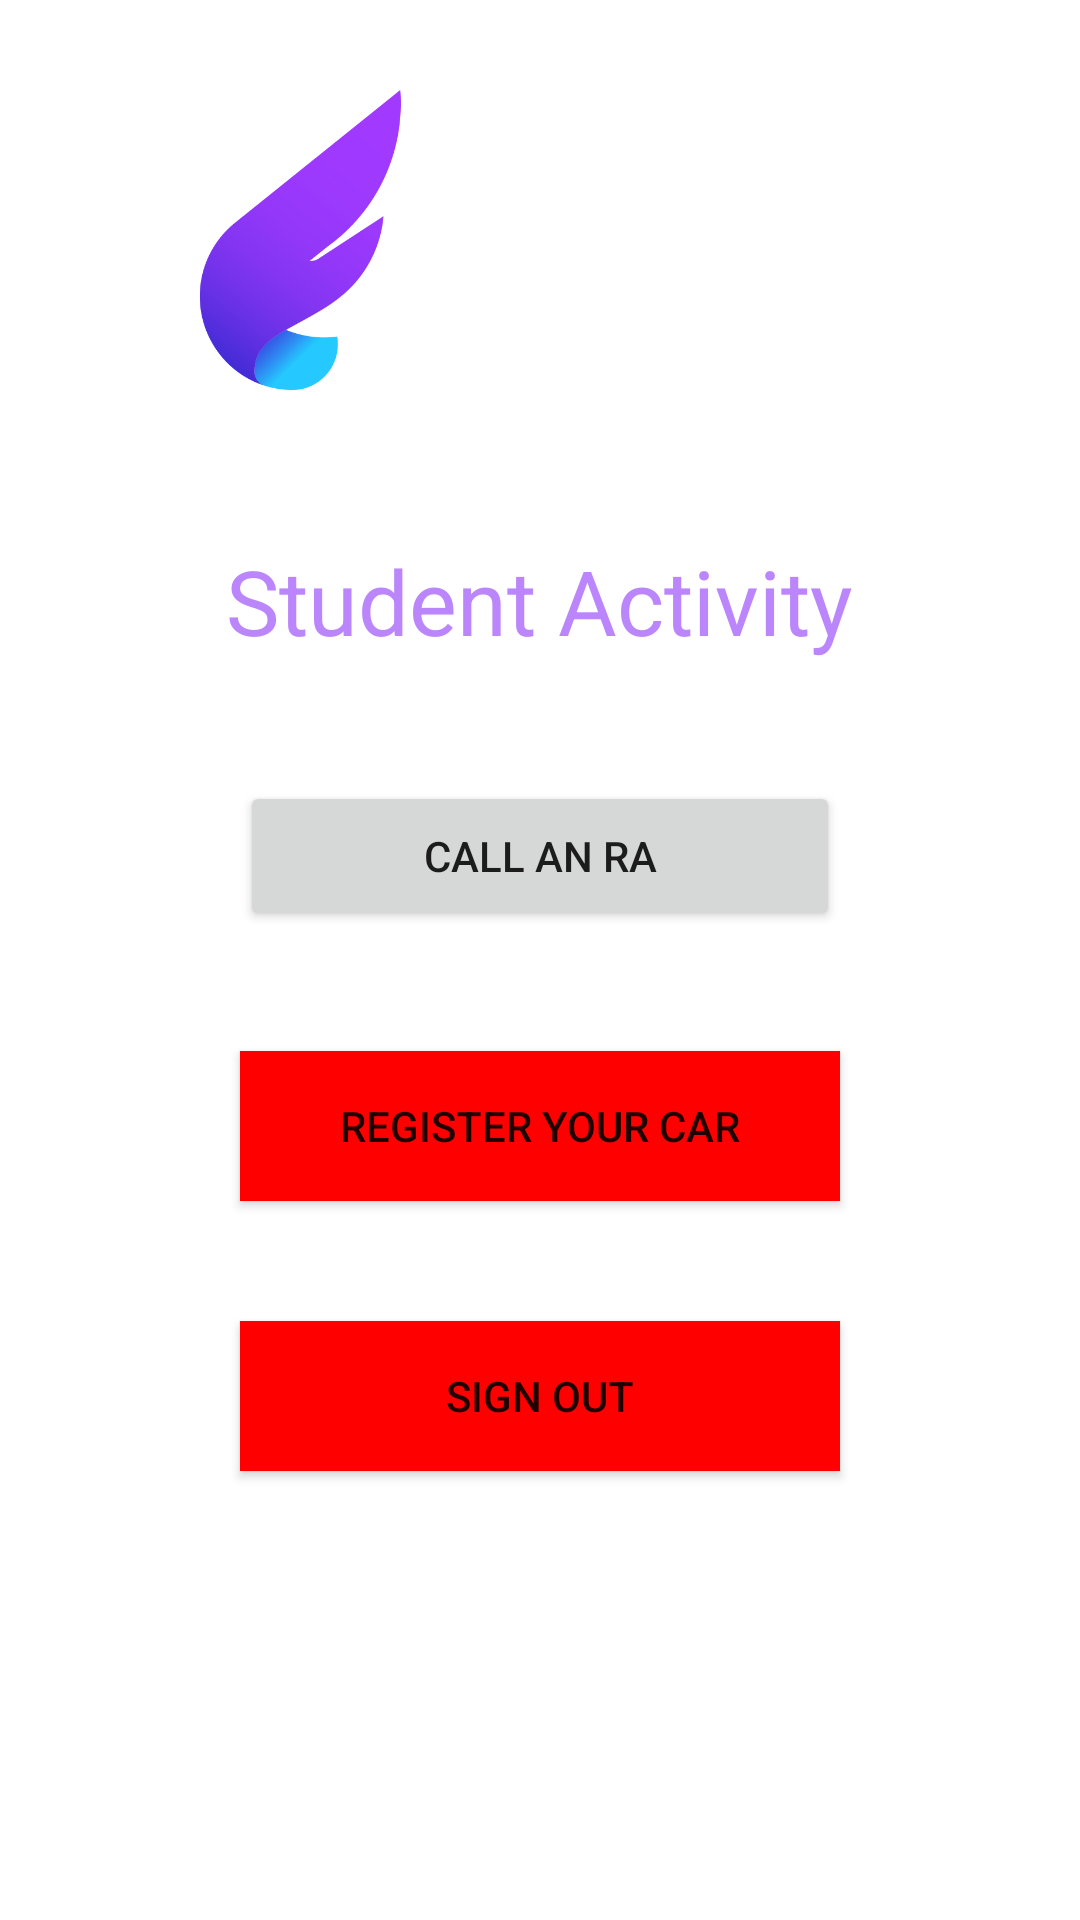

Produce the Android XML layout that renders to this screen, including the resource entries it uses.
<!-- AndroidManifest.xml: application theme Theme.SoftwareEngineeringProject_Ian_Huy -->
<!-- res/layout/activity_student_page.xml -->
<?xml version="1.0" encoding="utf-8"?>
<RelativeLayout
    xmlns:android="http://schemas.android.com/apk/res/android"
    xmlns:app="http://schemas.android.com/apk/res-auto"
    xmlns:tools="http://schemas.android.com/tools"
    android:layout_width="match_parent"
    android:layout_height="match_parent"
    tools:context=".Student.StudentPage">
    <RelativeLayout
        android:layout_centerHorizontal="true"
        android:id="@+id/linearLayout_5"
        android:orientation="horizontal"
        android:layout_width="wrap_content"
        android:layout_height="wrap_content">
        <ImageView
            android:id="@+id/login_fontbonnelogo"
            android:layout_width="100dp"
            android:layout_height="100dp"
            android:layout_margin="30dp"
            android:layout_marginStart="30dp"
            android:layout_marginTop="30dp"
            android:layout_marginEnd="30dp"
            android:layout_marginBottom="30dp"
            android:src="@drawable/fontbonne_logo"
            app:srcCompat="@drawable/fontbonne_logo" />

        <ImageView
            android:id="@+id/login_fontbonnelogo1"
            android:layout_width="100dp"
            android:layout_height="100dp"
            android:layout_margin="30dp"
            android:layout_marginStart="30dp"
            android:layout_marginTop="30dp"
            android:layout_marginEnd="30dp"
            android:layout_marginBottom="30dp"

            android:layout_toRightOf="@id/login_fontbonnelogo"
             />
    </RelativeLayout>
    <TextView
        android:text="Student Activity"
        android:layout_below="@id/linearLayout_5"
        android:layout_centerHorizontal="true"
        android:textColor="@color/purple_200"
        android:id="@+id/studentPageTitle"
        android:textSize="30dp"
        android:layout_margin="20dp"
        android:layout_marginBottom="50dp"
        android:layout_width="wrap_content"
        android:layout_height="wrap_content"/>

    <Button
        android:id="@+id/callRA_btn"
        android:layout_centerHorizontal="true"
        android:layout_below="@id/studentPageTitle"
        android:layout_width="200dp"
        android:layout_margin="20dp"
        android:layout_height="50dp"
        android:text="Call An RA"
        app:layout_constraintEnd_toEndOf="parent"
        app:layout_constraintStart_toStartOf="parent"
        app:layout_constraintTop_toTopOf="parent" />



    <Button
        android:id="@+id/carRes_btn"
        android:layout_centerHorizontal="true"
        android:layout_below="@id/callRA_btn"
        android:layout_width="200dp"
        android:layout_height="50dp"
        android:background="#FF0000"
        android:backgroundTint="#FF0000"
        android:layout_margin="20dp"
        android:text="Register your car"
        app:layout_constraintBottom_toBottomOf="parent"
        app:layout_constraintEnd_toEndOf="parent"
        app:layout_constraintHorizontal_bias="0.498"
        app:layout_constraintStart_toStartOf="parent"
        app:layout_constraintTop_toTopOf="parent"
        app:layout_constraintVertical_bias="0.635" />
    <Button
        android:id="@+id/signOut_btn"
        android:layout_centerHorizontal="true"
        android:layout_below="@id/carRes_btn"
        android:layout_width="200dp"
        android:layout_height="50dp"
        android:background="#FF0000"
        android:backgroundTint="#FF0000"
        android:layout_margin="20dp"
        android:text="Sign out"
        app:layout_constraintBottom_toBottomOf="parent"
        app:layout_constraintEnd_toEndOf="parent"
        app:layout_constraintHorizontal_bias="0.498"
        app:layout_constraintStart_toStartOf="parent"
        app:layout_constraintTop_toTopOf="parent"
        app:layout_constraintVertical_bias="0.635" />
</RelativeLayout>
<!-- resources referenced by this layout -->
<resources>
  <!-- drawable fontbonne_logo: png bitmap (drawable, 22522 bytes) -->
  <style name="Theme.SoftwareEngineeringProject_Ian_Huy" parent="Theme.MaterialComponents.DayNight.DarkActionBar">
          
          <item name="colorPrimary">@color/purple_500</item>
          <item name="colorPrimaryVariant">@color/purple_700</item>
          <item name="colorOnPrimary">@color/white</item>
          
          <item name="colorSecondary">@color/teal_200</item>
          <item name="colorSecondaryVariant">@color/teal_700</item>
          <item name="colorOnSecondary">@color/black</item>
          
          <item name="android:statusBarColor" tools:targetApi="l">?attr/colorPrimaryVariant</item>
          
      </style>
  <!-- not gathered from this repository: default colours our renderer supplied (Android Studio template values) -->
  <color name="purple_200">#FFBB86FC</color>
  <color name="purple_500">#FF6200EE</color>
  <color name="purple_700">#FF3700B3</color>
  <color name="teal_200">#FF03DAC5</color>
  <color name="teal_700">#FF018786</color>
  <color name="black">#FF000000</color>
  <color name="white">#FFFFFFFF</color>
</resources>
